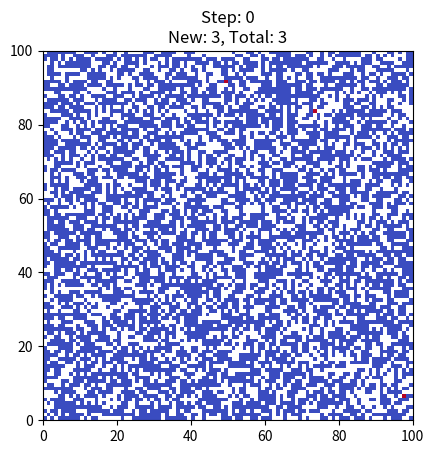
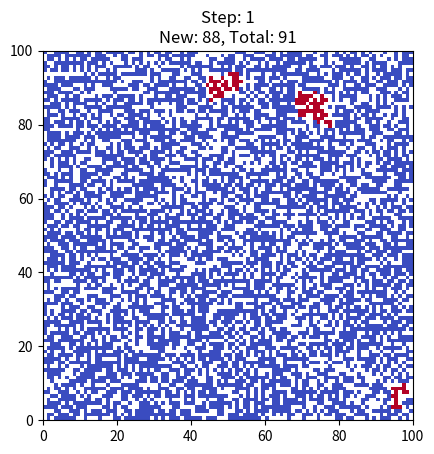
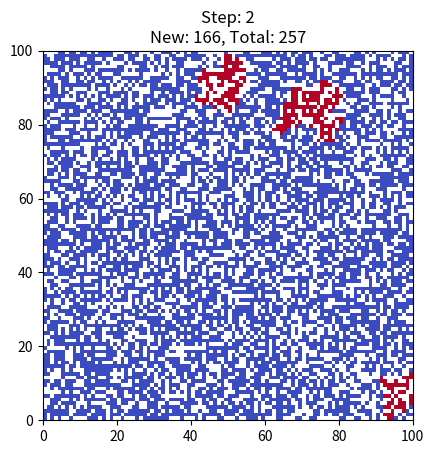
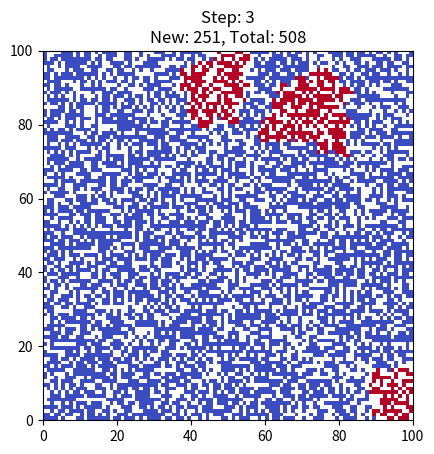
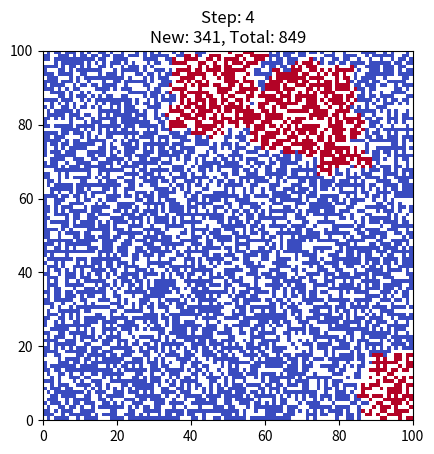
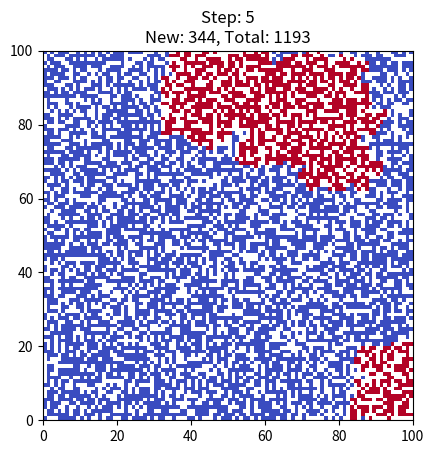
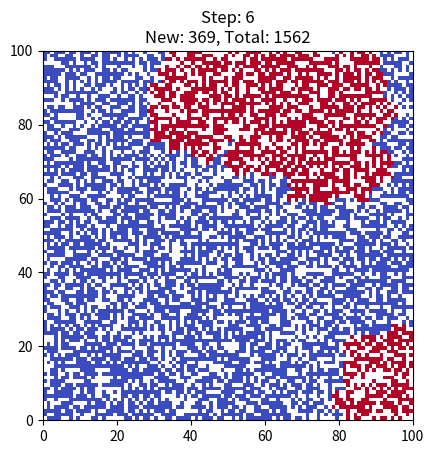
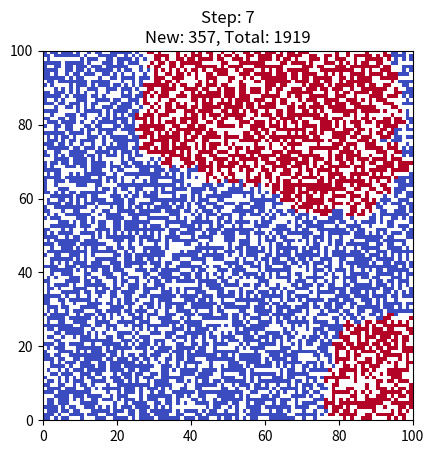
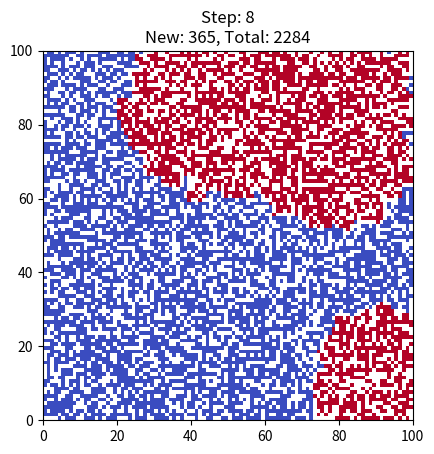
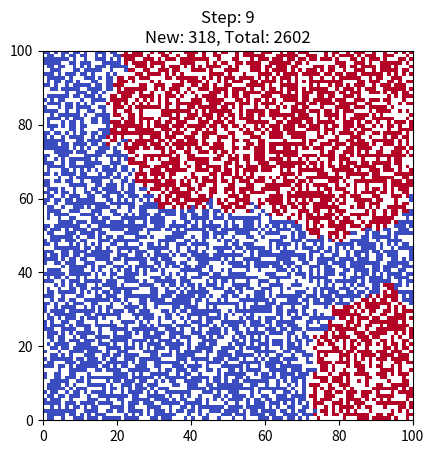
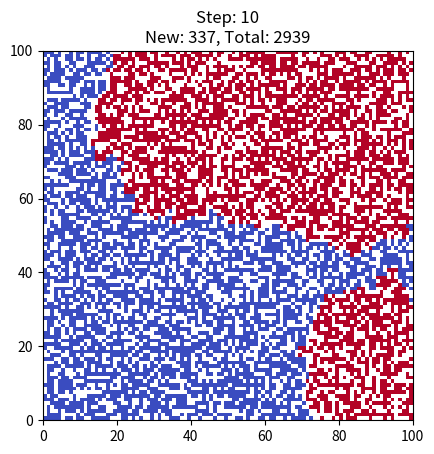
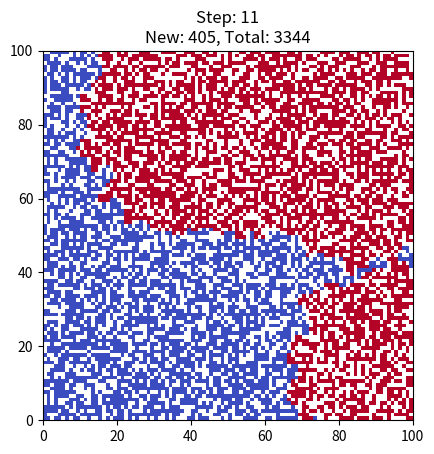
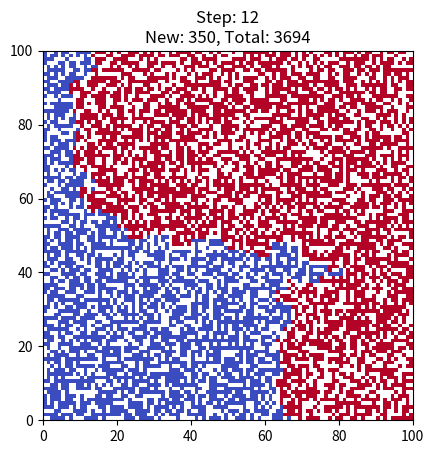
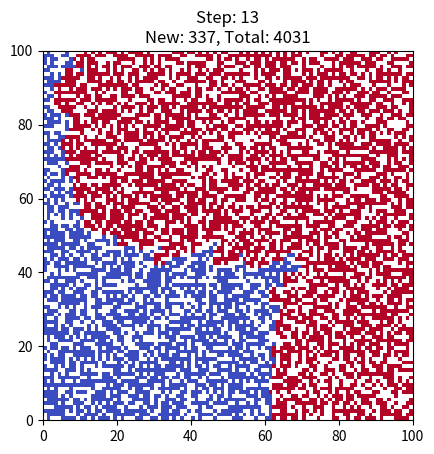
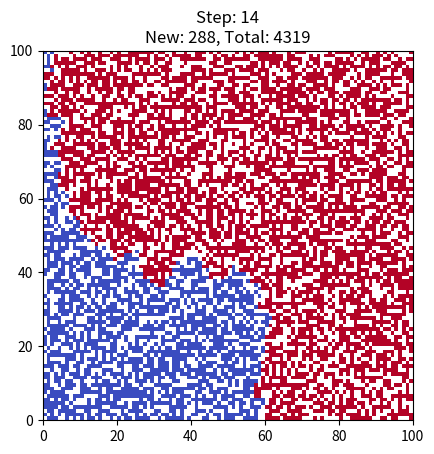
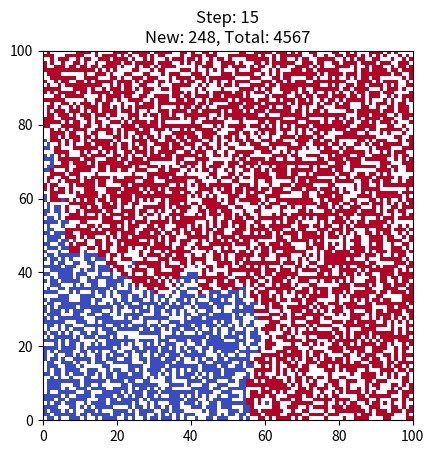

Reproduce these figures in Python, in order.
import numpy as np
import random
import matplotlib.pyplot as plt

from csv import writer

def run_simulation(): # GRID_SIZE(X*Y), numOfPatients, initInfectedNum
    
    # Grid 
    GRID_SIZE = 100
    grid = [[np.nan for _ in range(GRID_SIZE)] for _ in range(GRID_SIZE)] # np.nan for visual (make white square in heatmap)

    # Patient Class
    class Patient:

        def __init__(self, patientNum, sick, posX, posY):
            self.patientNum = patientNum
            self.sick = sick
            self.posX = posX
            self.posY = posY

        def move(self): # 8 Directional movement
            dir =   [(-1,0), (1,0), (0,-1),(0,1), # up/down L/R
                    (-1,-1), (-1,1), (1,-1), (1,1)] # diag
            random.shuffle(dir)
            for nx, ny in dir:
                new_x = self.posX + nx
                new_y = self.posY + ny
                if 0 <= new_x < GRID_SIZE and 0 <= new_y < GRID_SIZE and np.isnan(grid[new_x][new_y]):
                    grid[self.posX][self.posY] = np.nan
                    grid[new_x][new_y] = self.patientNum
                    self.posX = new_x
                    self.posY = new_y
                    break

        def infect_near(self):  # 8 Directional movement
            infected = 0        # how many Patient[N] infected
            dir =   [(-1,0), (1,0), (0,-1),(0,1), # up/down L/R
                    (-1,-1), (-1,1), (1,-1), (1,1)] # diag
            for nx, ny in dir:
                near_x = self.posX + nx
                near_y = self.posY + ny
                if 0 <= near_x < GRID_SIZE and 0 <= near_y < GRID_SIZE and not np.isnan(grid[near_x][near_y]):  # check if in grid/isn't empty
                    nbr = grid[near_x][near_y]      # grabs patient num from list
                    if not patient_list[nbr].sick:
                        patient_list[nbr].sick = True
                        infected += 1
            
            return infected     # returns "     "
        
        

 #   Populate Grid w people
    MAX_PATIENTS = 6000
    tot_infected = 0
    new_infected = 0

    patient_list = []
    for i in range(MAX_PATIENTS):
        while True:
            x = random.randint(0, GRID_SIZE-1)
            y = random.randint(0, GRID_SIZE-1)
            if np.isnan(grid[x][y]):
                patient = Patient(patientNum = i, sick = False, posX = x, posY = y)     # init new patient and add patient to list
                patient_list.append(patient)
                grid[x][y] = i      # grid[x][y] holds patient num
                break


    #   Display Grid
    def plot_grid():
        display_grid = np.full((GRID_SIZE, GRID_SIZE), np.nan)
    
        for el in patient_list:     # go through list and either 1/0 if sick or not at Grid[X][Y]
            if el.sick:
                display_grid[el.posX][el.posY] = 1
            else:
                display_grid[el.posX][el.posY] = 0


        plt.imshow(display_grid, cmap='coolwarm', interpolation='nearest', extent=[0, GRID_SIZE, 0, GRID_SIZE])
        plt.axis([0, GRID_SIZE, 0, GRID_SIZE])
        plt.title(f"Step: {timestep}\nNew: {new_infected}, Total: {tot_infected}")
        plt.pause(.2)
        plt.clf()



    # Init Patient[0] with sickness
    patient_list[0].sick = True
    tot_infected += 1
    new_infected += 1
    timestep = 0

    patient_list[1].sick = True
    tot_infected += 1
    new_infected += 1

    patient_list[2].sick = True
    tot_infected += 1
    new_infected += 1

    timestep = 0

    # Newly infected and Total infected files
    newlyFile = 'newlyInfTRIPLE.csv'
    totFile = 'totInfTRIPLE.csv'

    new_val_arr = []    # Arr for newlyInfected[Timestep] = new_infected
    tot_inf_arr = []    # Arr for totalInfected[Timestep] = tot_infected

    while(tot_infected < MAX_PATIENTS):     # While the totalInfected <

        
        plot_grid()  # Show the current grid state
        #print(f"Step {timestep}(Total infected: {tot_infected}),(New infected: {new_infected})")       # 

        new_val_arr.append(new_infected)
        # Writes Total Infected to CSV
        tot_inf_arr.append(tot_infected)
        

        new_infected = 0

        for el in patient_list:
            el.move()

        
        for el in patient_list:
            if el.sick:
                new_infected += el.infect_near()


        tot_infected += new_infected

        timestep += 1


    #print(f"Step {timestep}(Total infected: {tot_infected}),(New infected: {new_infected})")
    plot_grid()


    new_val_arr.append(new_infected)
    tot_inf_arr.append(tot_infected)
        

    # Add last row to file
    with open(totFile, 'a', newline= '') as csvfile:
        csv_writer = writer(csvfile)
        csv_writer.writerow(tot_inf_arr)

    with open(newlyFile, 'a', newline = '') as csvfile:
        csv_writer = writer(csvfile)
        csv_writer.writerow(new_val_arr)


run_simulation()
